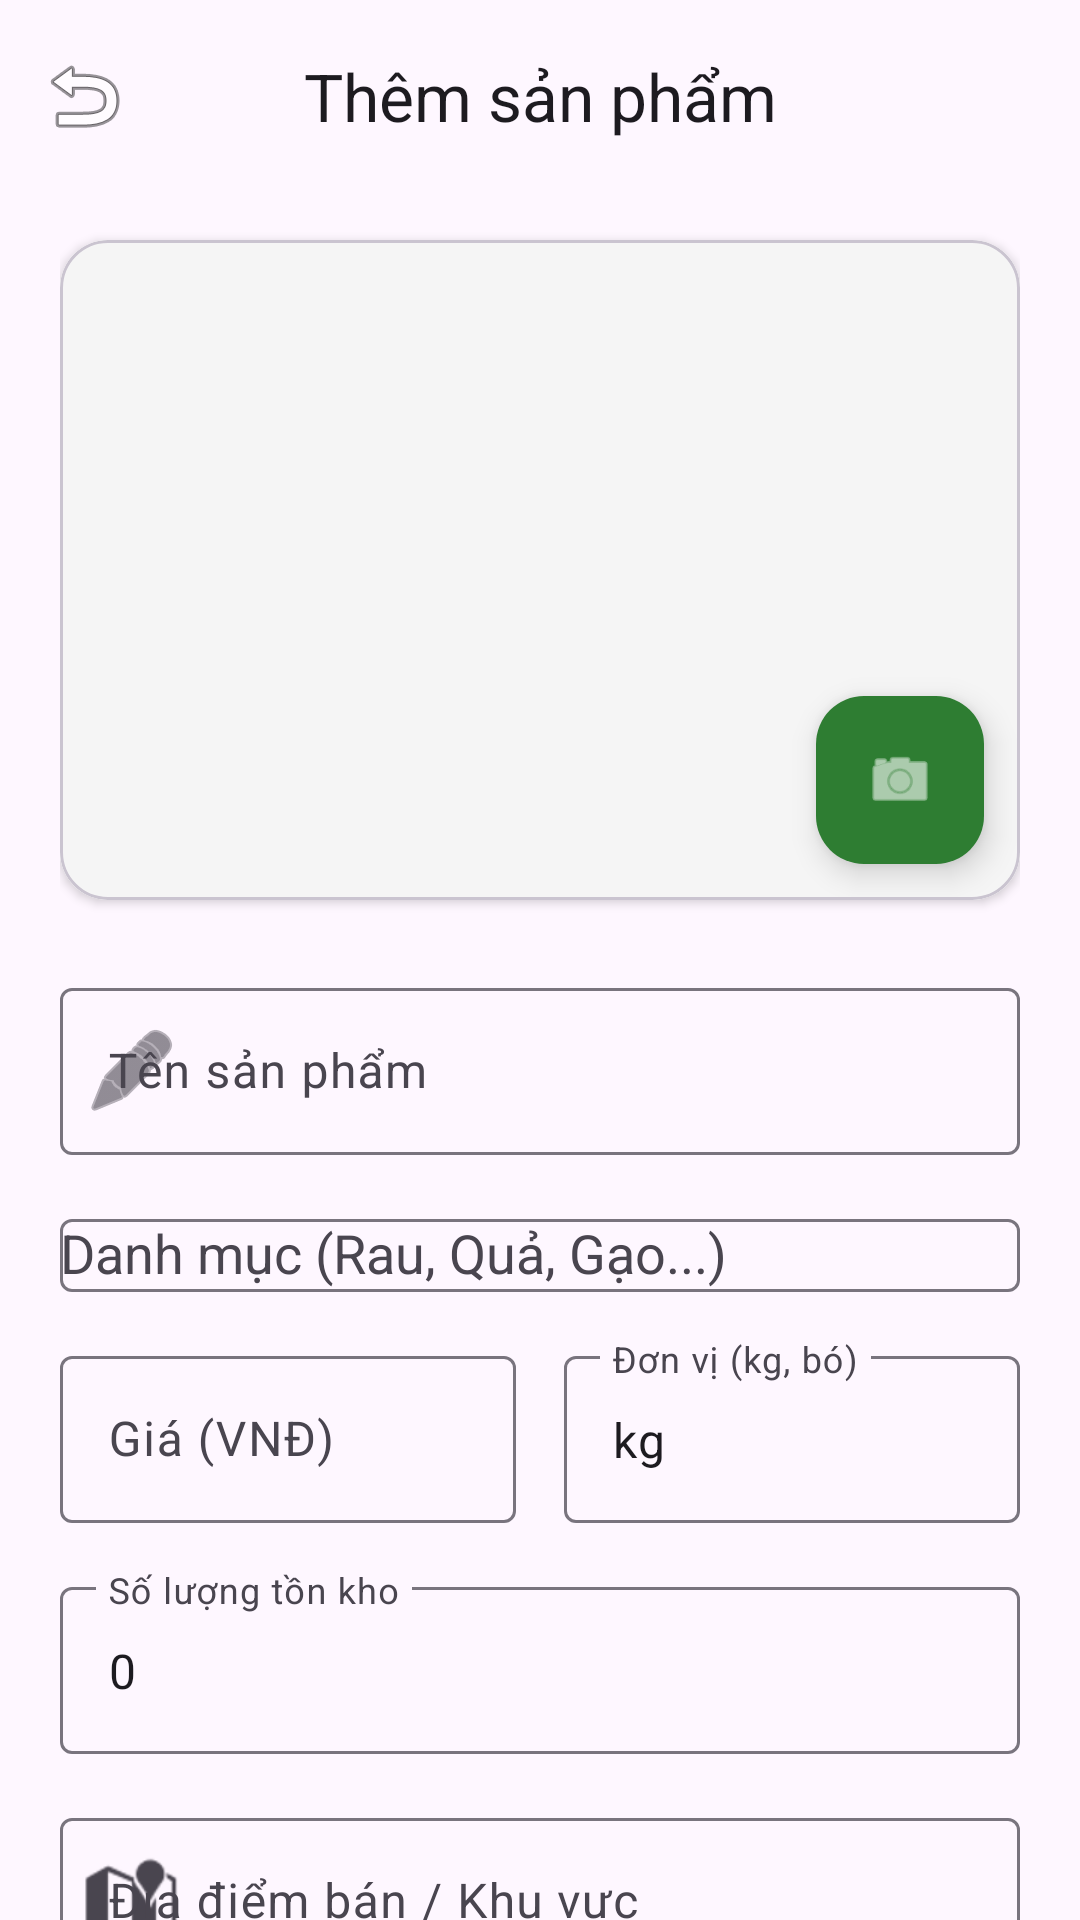

The Android layout XML behind this screen, and the referenced resources:
<!-- AndroidManifest.xml: application theme Theme.Htgdnss -->
<!-- res/layout/activity_add_product.xml -->
<?xml version="1.0" encoding="utf-8"?>
<androidx.coordinatorlayout.widget.CoordinatorLayout xmlns:android="http://schemas.android.com/apk/res/android"
    xmlns:app="http://schemas.android.com/apk/res-auto"
    xmlns:tools="http://schemas.android.com/tools"
    android:layout_width="match_parent"
    android:layout_height="match_parent"
    android:background="?attr/colorSurface">

    <com.google.android.material.appbar.AppBarLayout
        android:layout_width="match_parent"
        android:layout_height="wrap_content"
        app:elevation="0dp"
        android:background="@android:color/transparent">

        <com.google.android.material.appbar.MaterialToolbar
            android:id="@+id/toolbar"
            android:layout_width="match_parent"
            android:layout_height="?attr/actionBarSize"
            app:title="Thêm sản phẩm"
            app:titleCentered="true"
            app:navigationIcon="@android:drawable/ic_menu_revert" /> </com.google.android.material.appbar.AppBarLayout>

    <androidx.core.widget.NestedScrollView
        android:layout_width="match_parent"
        android:layout_height="match_parent"
        app:layout_behavior="@string/appbar_scrolling_view_behavior">

        <androidx.constraintlayout.widget.ConstraintLayout
            android:layout_width="match_parent"
            android:layout_height="wrap_content"
            android:paddingHorizontal="20dp"
            android:paddingBottom="40dp">

            <com.google.android.material.card.MaterialCardView
                android:id="@+id/cardImage"
                android:layout_width="0dp"
                android:layout_height="220dp"
                android:layout_marginTop="16dp"
                app:cardCornerRadius="16dp"
                app:cardElevation="2dp"
                app:strokeWidth="1dp"
                app:strokeColor="?attr/colorOutlineVariant"
                app:layout_constraintTop_toTopOf="parent"
                app:layout_constraintStart_toStartOf="parent"
                app:layout_constraintEnd_toEndOf="parent">

                <ImageView
                    android:id="@+id/ivImage"
                    android:layout_width="match_parent"
                    android:layout_height="match_parent"
                    android:scaleType="centerCrop"
                    android:background="#F5F5F5"
                    tools:src="@tools:sample/backgrounds/scenic" />

                <com.google.android.material.floatingactionbutton.FloatingActionButton
                    android:id="@+id/btnPickImage"
                    android:layout_width="wrap_content"
                    android:layout_height="wrap_content"
                    android:layout_gravity="bottom|end"
                    android:layout_margin="12dp"
                    app:fabSize="mini"
                    app:tint="?attr/colorOnPrimary"
                    android:backgroundTint="?attr/colorPrimary"
                    android:src="@android:drawable/ic_menu_camera"
                    android:contentDescription="Chọn ảnh" />
            </com.google.android.material.card.MaterialCardView>

            <com.google.android.material.textfield.TextInputLayout
                android:id="@+id/tilName"
                style="@style/Widget.Material3.TextInputLayout.OutlinedBox"
                android:layout_width="match_parent"
                android:layout_height="wrap_content"
                android:layout_marginTop="24dp"
                app:startIconDrawable="@android:drawable/ic_menu_edit"
                app:layout_constraintTop_toBottomOf="@id/cardImage">

                <com.google.android.material.textfield.TextInputEditText
                    android:id="@+id/edtName"
                    android:layout_width="match_parent"
                    android:layout_height="wrap_content"
                    android:hint="Tên sản phẩm"
                    android:inputType="textCapSentences" />
            </com.google.android.material.textfield.TextInputLayout>

            <com.google.android.material.textfield.TextInputLayout
                android:id="@+id/tilCategory"
                style="@style/Widget.Material3.TextInputLayout.OutlinedBox"
                android:layout_width="match_parent"
                android:layout_height="wrap_content"
                android:layout_marginTop="16dp"
                app:layout_constraintTop_toBottomOf="@id/tilName">

                <com.google.android.material.textfield.MaterialAutoCompleteTextView
                    android:id="@+id/edtCategory"
                    android:layout_width="match_parent"
                    android:layout_height="wrap_content"
                    android:hint="Danh mục (Rau, Quả, Gạo...)"
                    android:inputType="none" />
            </com.google.android.material.textfield.TextInputLayout>

            <com.google.android.material.textfield.TextInputLayout
                android:id="@+id/tilPrice"
                style="@style/Widget.Material3.TextInputLayout.OutlinedBox"
                android:layout_width="0dp"
                android:layout_height="wrap_content"
                android:layout_marginTop="16dp"
                android:layout_marginEnd="8dp"
                app:layout_constraintTop_toBottomOf="@id/tilCategory"
                app:layout_constraintStart_toStartOf="parent"
                app:layout_constraintEnd_toStartOf="@id/tilUnit">

                <com.google.android.material.textfield.TextInputEditText
                    android:id="@+id/edtPrice"
                    android:layout_width="match_parent"
                    android:layout_height="wrap_content"
                    android:hint="Giá (VNĐ)"
                    android:inputType="numberDecimal" />
            </com.google.android.material.textfield.TextInputLayout>

            <com.google.android.material.textfield.TextInputLayout
                android:id="@+id/tilUnit"
                style="@style/Widget.Material3.TextInputLayout.OutlinedBox"
                android:layout_width="0dp"
                android:layout_height="wrap_content"
                android:layout_marginStart="8dp"
                app:layout_constraintTop_toTopOf="@id/tilPrice"
                app:layout_constraintBottom_toBottomOf="@id/tilPrice"
                app:layout_constraintStart_toEndOf="@id/tilPrice"
                app:layout_constraintEnd_toEndOf="parent">

                <com.google.android.material.textfield.TextInputEditText
                    android:id="@+id/edtUnit"
                    android:layout_width="match_parent"
                    android:layout_height="wrap_content"
                    android:hint="Đơn vị (kg, bó)"
                    android:text="kg" />
            </com.google.android.material.textfield.TextInputLayout>

            <com.google.android.material.textfield.TextInputLayout
                android:id="@+id/tilStock"
                style="@style/Widget.Material3.TextInputLayout.OutlinedBox"
                android:layout_width="match_parent"
                android:layout_height="wrap_content"
                android:layout_marginTop="16dp"
                app:layout_constraintTop_toBottomOf="@id/tilPrice">

                <com.google.android.material.textfield.TextInputEditText
                    android:id="@+id/edtStock"
                    android:layout_width="match_parent"
                    android:layout_height="wrap_content"
                    android:hint="Số lượng tồn kho"
                    android:inputType="number"
                    android:text="0" />
            </com.google.android.material.textfield.TextInputLayout>

            <com.google.android.material.textfield.TextInputLayout
                android:id="@+id/tilLocation"
                style="@style/Widget.Material3.TextInputLayout.OutlinedBox"
                android:layout_width="match_parent"
                android:layout_height="wrap_content"
                android:layout_marginTop="16dp"
                app:startIconDrawable="@android:drawable/ic_dialog_map"
                app:layout_constraintTop_toBottomOf="@id/tilStock">

                <com.google.android.material.textfield.TextInputEditText
                    android:id="@+id/edtLocation"
                    android:layout_width="match_parent"
                    android:layout_height="wrap_content"
                    android:hint="Địa điểm bán / Khu vực" />
            </com.google.android.material.textfield.TextInputLayout>

            <com.google.android.material.textfield.TextInputLayout
                android:id="@+id/tilCertification"
                style="@style/Widget.Material3.TextInputLayout.OutlinedBox"
                android:layout_width="match_parent"
                android:layout_height="wrap_content"
                android:layout_marginTop="16dp"
                app:layout_constraintTop_toBottomOf="@id/tilLocation">

                <com.google.android.material.textfield.TextInputEditText
                    android:id="@+id/edtCertification"
                    android:layout_width="match_parent"
                    android:layout_height="wrap_content"
                    android:hint="Chứng nhận (VietGAP, GlobalGAP...)" />
            </com.google.android.material.textfield.TextInputLayout>

            <com.google.android.material.textfield.TextInputLayout
                android:id="@+id/tilDescription"
                style="@style/Widget.Material3.TextInputLayout.OutlinedBox"
                android:layout_width="match_parent"
                android:layout_height="wrap_content"
                android:layout_marginTop="16dp"
                app:layout_constraintTop_toBottomOf="@id/tilCertification">

                <com.google.android.material.textfield.TextInputEditText
                    android:id="@+id/edtDescription"
                    android:layout_width="match_parent"
                    android:layout_height="wrap_content"
                    android:hint="Mô tả chi tiết sản phẩm"
                    android:gravity="top|start"
                    android:minLines="4"
                    android:maxLines="6"
                    android:inputType="textMultiLine" />
            </com.google.android.material.textfield.TextInputLayout>

            <com.google.android.material.button.MaterialButton
                android:id="@+id/btnSave"
                android:layout_width="match_parent"
                android:layout_height="56dp"
                android:layout_marginTop="32dp"
                android:text="Lưu sản phẩm"
                android:textSize="16sp"
                app:cornerRadius="12dp"
                app:layout_constraintTop_toBottomOf="@id/tilDescription" />

            <ProgressBar
                android:id="@+id/progress"
                android:layout_width="wrap_content"
                android:layout_height="wrap_content"
                android:visibility="gone"
                android:elevation="4dp"
                app:layout_constraintTop_toTopOf="@id/btnSave"
                app:layout_constraintBottom_toBottomOf="@id/btnSave"
                app:layout_constraintStart_toStartOf="@id/btnSave"
                app:layout_constraintEnd_toEndOf="@id/btnSave" />

        </androidx.constraintlayout.widget.ConstraintLayout>
    </androidx.core.widget.NestedScrollView>
</androidx.coordinatorlayout.widget.CoordinatorLayout>
<!-- resources referenced by this layout -->
<resources>
  <style name="Theme.Htgdnss" parent="Theme.Material3.DayNight.NoActionBar">
          <item name="colorPrimary">@color/colorPrimary</item>
          <item name="colorPrimaryVariant">@color/colorPrimaryVariant</item>
          <item name="colorOnPrimary">@color/colorOnPrimary</item>
  
          <item name="colorSecondary">@color/colorSecondary</item>
          <item name="colorSecondaryVariant">@color/colorSecondaryVariant</item>
          <item name="colorOnSecondary">@color/colorOnSecondary</item>
  
          
          <item name="android:windowBackground">@color/light_green_bg</item>
          <item name="android:statusBarColor">@color/colorPrimaryVariant</item>
          <item name="android:windowLightStatusBar">true</item>
      </style>
  <color name="colorPrimary">@color/green_primary</color>
  <color name="colorPrimaryVariant">@color/green_primary_dark</color>
  <color name="colorOnPrimary">@color/white</color>
  <color name="colorSecondary">@color/orange_fresh</color>
  <color name="colorSecondaryVariant">@color/orange_fresh_dark</color>
  <color name="colorOnSecondary">@color/white</color>
  <color name="light_green_bg">#F1F8E9</color>
  <color name="green_primary">#2E7D32</color>
  <color name="green_primary_dark">#1B5E20</color>
  <color name="white">#FFFFFF</color>
  <color name="orange_fresh">#FF9800</color>
  <color name="orange_fresh_dark">#F57C00</color>
</resources>
